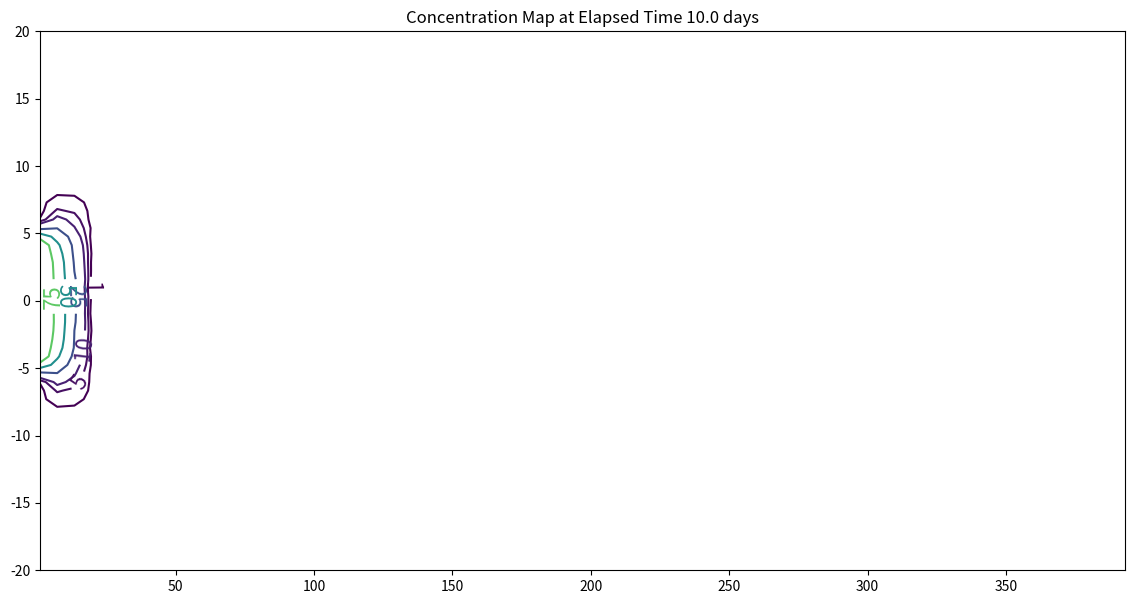

The matplotlib source for this figure:
#!/usr/bin/env python
# coding: utf-8

# # Analytical Models with Decay and Adsorbtion

# In[1]:


import math
from scipy.special import erf, erfc

def c2adrl(conc0, distx, disty, dispx, dispy, velocity, time, lenY, retardation, _lambda):
    vadj = velocity / retardation
    dispXadj = dispx / retardation
    dispYadj = dispy / retardation
    lambadj = _lambda / retardation

    uuu = math.sqrt(1.0 + 4.0*lambadj*dispXadj/vadj)
    ypp = (disty + 0.5*lenY) / (2*math.sqrt(dispYadj*distx))
    ymm = (disty - 0.5*lenY) / (2*math.sqrt(dispYadj*distx))

    arg1 = (distx - vadj*time*uuu) / (2*math.sqrt(dispXadj*vadj*time))
    arg2 = (distx / (2*dispXadj)) * (1 - uuu)

    term0 = conc0 / 4
    term1 = math.exp(arg2)
    term2 = erfc(arg1)
    term3 = (erf(ypp) - erf(ymm))

    c2adrl = term0 * term1 * term2 * term3
    return c2adrl


# In[2]:


# inputs
c_initial = 100.0
xx = 100
yy = 5
Dx = 1.0
Dy = 0.1
V = 1.0
time = 10.0
Y = 10.0
R = 1.0
LAM = 0.00001

output=c2adrl(c_initial, xx, yy, Dx, Dy, V, time, Y, R, LAM)
print("x= ",round(xx,2)," y= ",round(yy,2)," t= ",round(time,1)," C(x,y,t) = ",round(output,3))

# make a plot
x_max = 400
y_max = 20
# build a grid
nrows = 50   
deltax = (x_max)/nrows
x = []
x.append(1)
for i in range(nrows):
    if x[i] == 0.0:
        x[i] = 0.00001
    x.append(x[i]+deltax)

ncols = 50   
deltay = (y_max*2)/(ncols-1)
y = []
y.append(-y_max)
for i in range(1,ncols):
    if y[i-1] == 0.0:
        y[i-1] = 0.00001
    y.append(y[i-1]+deltay)
    
#y

#y = [i*deltay for i in range(how_many_points)] # constructor notation
#y[0]=0.001
ccc = [[0 for i in range(nrows)] for j in range(ncols)]

for jcol in range(ncols):
    for irow in range(nrows):
        ccc[irow][jcol] = c2adrl(c_initial, x[irow], y[jcol], Dx, Dy, V, time, Y, R, LAM)
        
#y

my_xyz = [] # empty list
count=0
for irow in range(nrows):
    for jcol in range(ncols):
        my_xyz.append([ x[irow],y[jcol],ccc[irow][jcol] ])
       # print(count)
        count=count+1
        
#print(len(my_xyz))

import pandas
my_xyz = pandas.DataFrame(my_xyz) # convert into a data frame
import numpy 
import matplotlib.pyplot
from scipy.interpolate import griddata
# extract lists from the dataframe
coord_x = my_xyz[0].values.tolist() # column 0 of dataframe
coord_y = my_xyz[1].values.tolist() # column 1 of dataframe
coord_z = my_xyz[2].values.tolist() # column 2 of dataframe
#print(min(coord_x), max(coord_x)) # activate to examine the dataframe
#print(min(coord_y), max(coord_y))
coord_xy = numpy.column_stack((coord_x, coord_y))
# Set plotting range in original data units
lon = numpy.linspace(min(coord_x), max(coord_x), 64)
lat = numpy.linspace(min(coord_y), max(coord_y), 64)
X, Y = numpy.meshgrid(lon, lat)
# Grid the data; use linear interpolation (choices are nearest, linear, cubic)
Z = griddata(numpy.array(coord_xy), numpy.array(coord_z), (X, Y), method='cubic')
# Build the map
fig, ax = matplotlib.pyplot.subplots()
fig.set_size_inches(14, 7)
CS = ax.contour(X, Y, Z, levels = [1,5,10,25,50,75,100])
ax.clabel(CS, inline=2, fontsize=16)
ax.set_title('Concentration Map at Elapsed Time '+ str(round(time,1))+' days');

